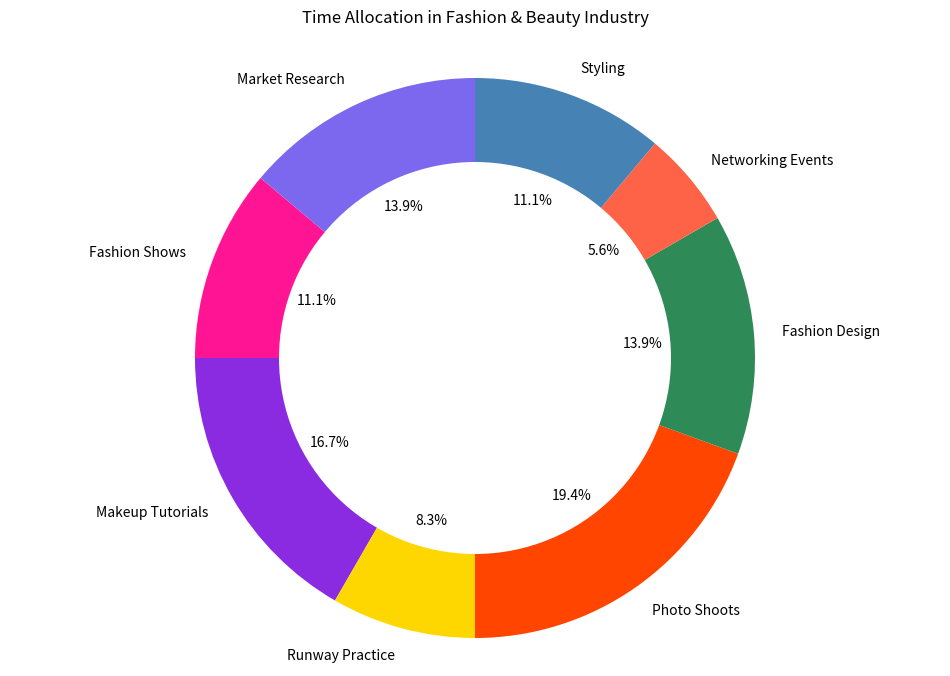

This chart was generated by the following Python code:

import matplotlib.pyplot as plt

# Data to plot
activities = ['Fashion Shows', 'Makeup Tutorials', 'Runway Practice', 'Photo Shoots', 'Fashion Design', 'Networking Events', 'Styling', 'Market Research']
hours = [4, 6, 3, 7, 5, 2, 4, 5]
colors = ['#FF1493', '#8A2BE2', '#FFD700', '#FF4500', '#2E8B57', '#FF6347', '#4682B4', '#7B68EE']

# Create pie chart
plt.figure(figsize=(12, 8))
plt.pie(hours, labels=activities, colors=colors, autopct='%1.1f%%', startangle=140)

# Draw a circle at the center of pie to make it look like a donut
centre_circle = plt.Circle((0,0),0.70,fc='white')
fig = plt.gcf()
fig.gca().add_artist(centre_circle)

plt.axis('equal')  # Equal aspect ratio ensures that pie is drawn as a circle.
plt.title('Time Allocation in Fashion & Beauty Industry', pad=20)
plt.show()
